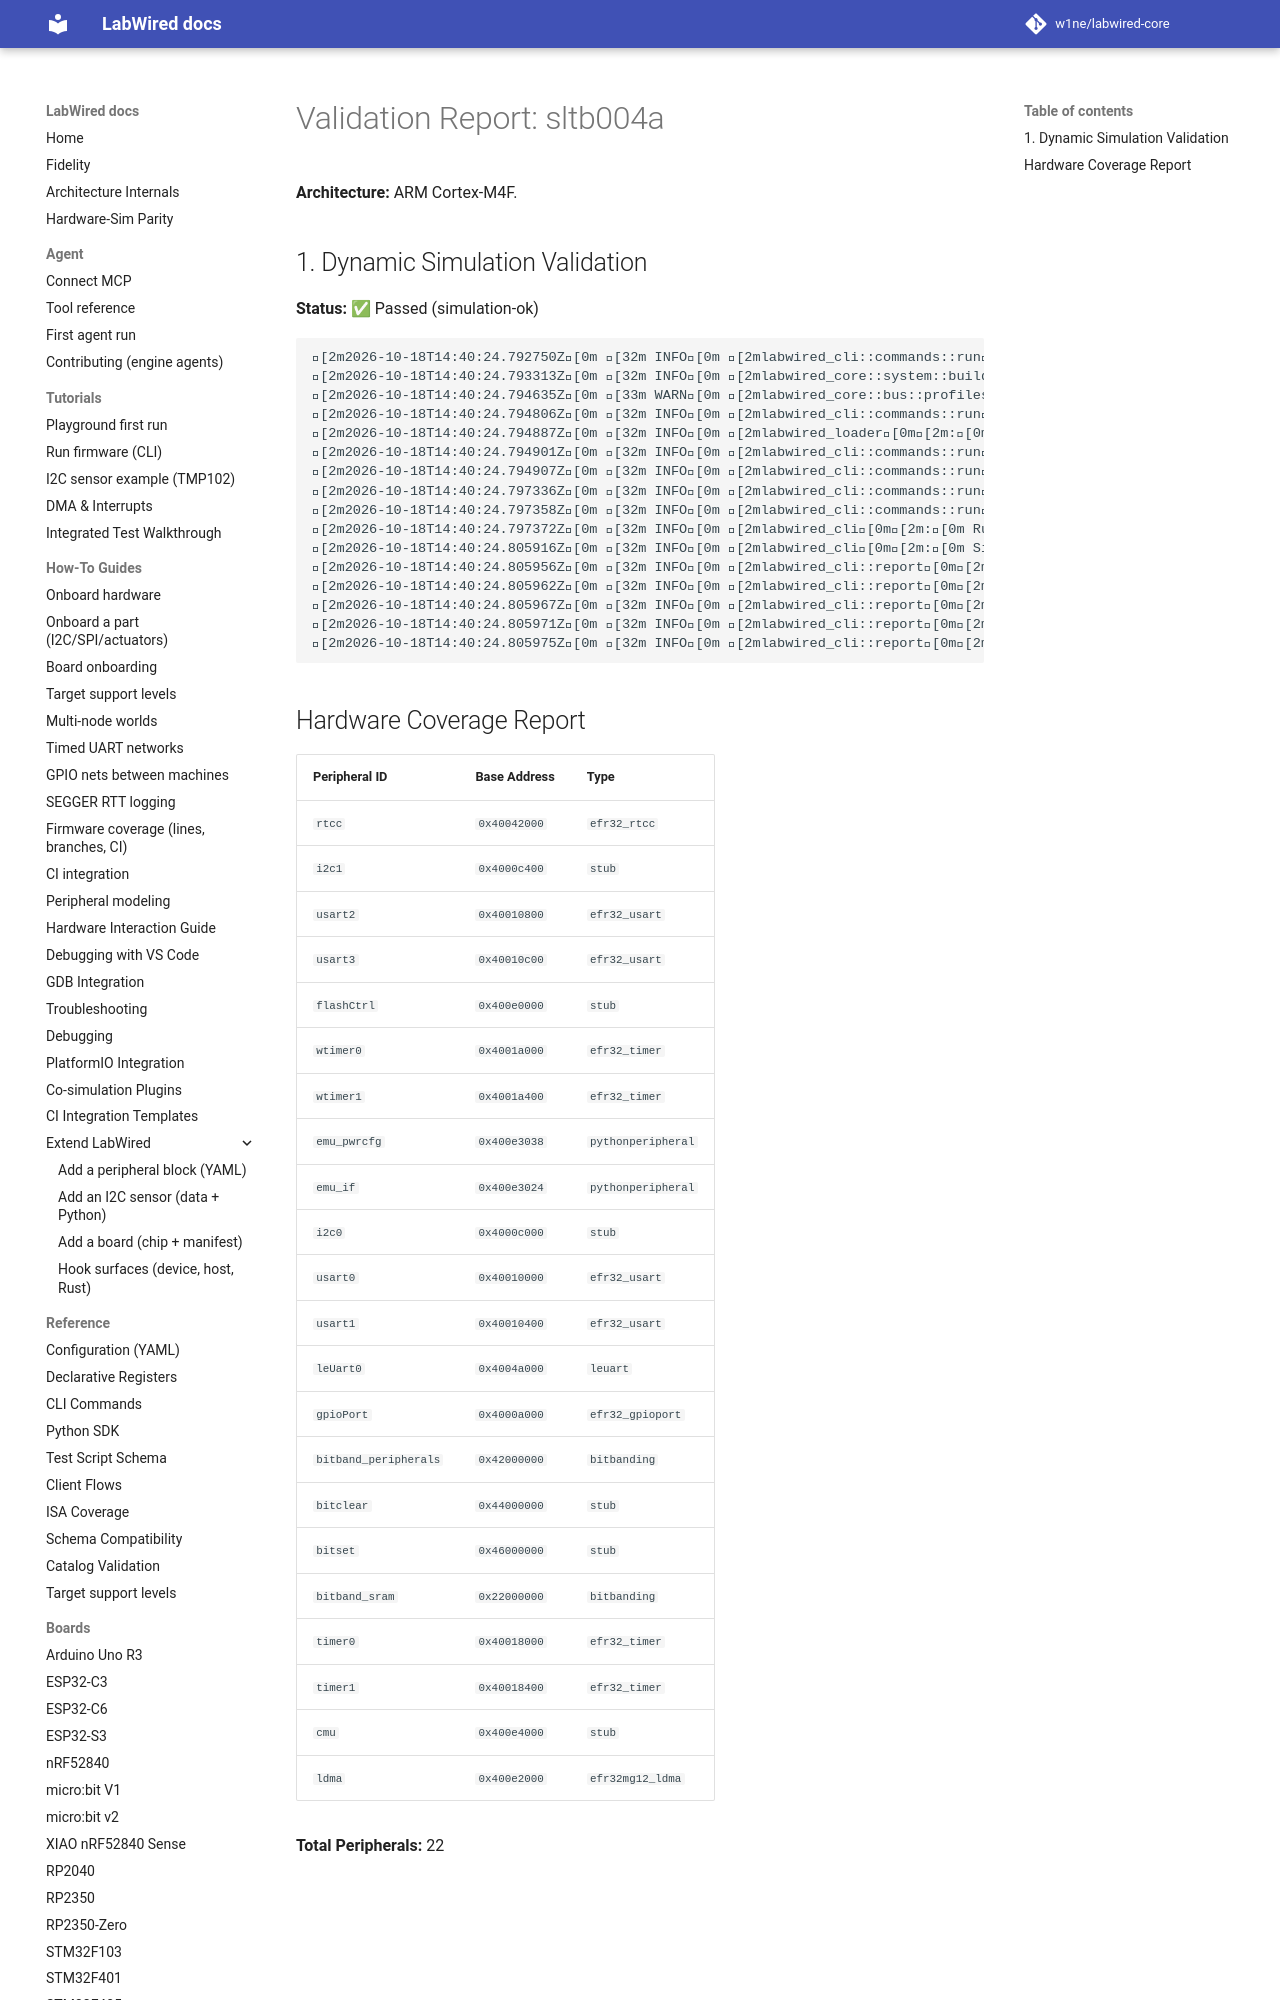

repository: MbedLabs/labwired-core · page: boards/sltb004a/index.html · generator: mkdocs

# Validation Report: sltb004a

**Architecture:** ARM Cortex-M4F.

## 1. Dynamic Simulation Validation
**Status:** ✅ Passed (simulation-ok)

```text
[2m2026-10-18T14:40:24.792750Z[0m [32m INFO[0m [2mlabwired_cli::commands::run[0m[2m:[0m Starting LabWired Simulator
[2m2026-10-18T14:40:24.793313Z[0m [32m INFO[0m [2mlabwired_core::system::builder[0m[2m:[0m Loading chip descriptor: ../../chips/onboarding/sltb004a.yaml
[2m2026-10-18T14:40:24.794635Z[0m [33m WARN[0m [2mlabwired_core::bus::profiles[0m[2m:[0m GPIO type 'efr32_gpioport' (peripheral 'gpioPort') has no dedicated register model; falling back to the STM32F1 placeholder layout. This is a known-incomplete onboarding model — set `config.profile` or add a real model for correct behaviour.
[2m2026-10-18T14:40:24.794806Z[0m [32m INFO[0m [2mlabwired_cli::commands::run[0m[2m:[0m Loading firmware: "/home/andrii/Projects/labwired-renode/core/tests/fixtures/uart-ok-thumbv7m.elf"
[2m2026-10-18T14:40:24.794887Z[0m [32m INFO[0m [2mlabwired_loader[0m[2m:[0m ELF Entry Point: 0x401
[2m2026-10-18T14:40:24.794901Z[0m [32m INFO[0m [2mlabwired_cli::commands::run[0m[2m:[0m Firmware Loaded Successfully!
[2m2026-10-18T14:40:24.794907Z[0m [32m INFO[0m [2mlabwired_cli::commands::run[0m[2m:[0m Entry Point: 0x401
[2m2026-10-18T14:40:24.797336Z[0m [32m INFO[0m [2mlabwired_cli::commands::run[0m[2m:[0m Starting Simulation (ARM Cortex-M)...
[2m2026-10-18T14:40:24.797358Z[0m [32m INFO[0m [2mlabwired_cli::commands::run[0m[2m:[0m Initial PC: 0x400,
